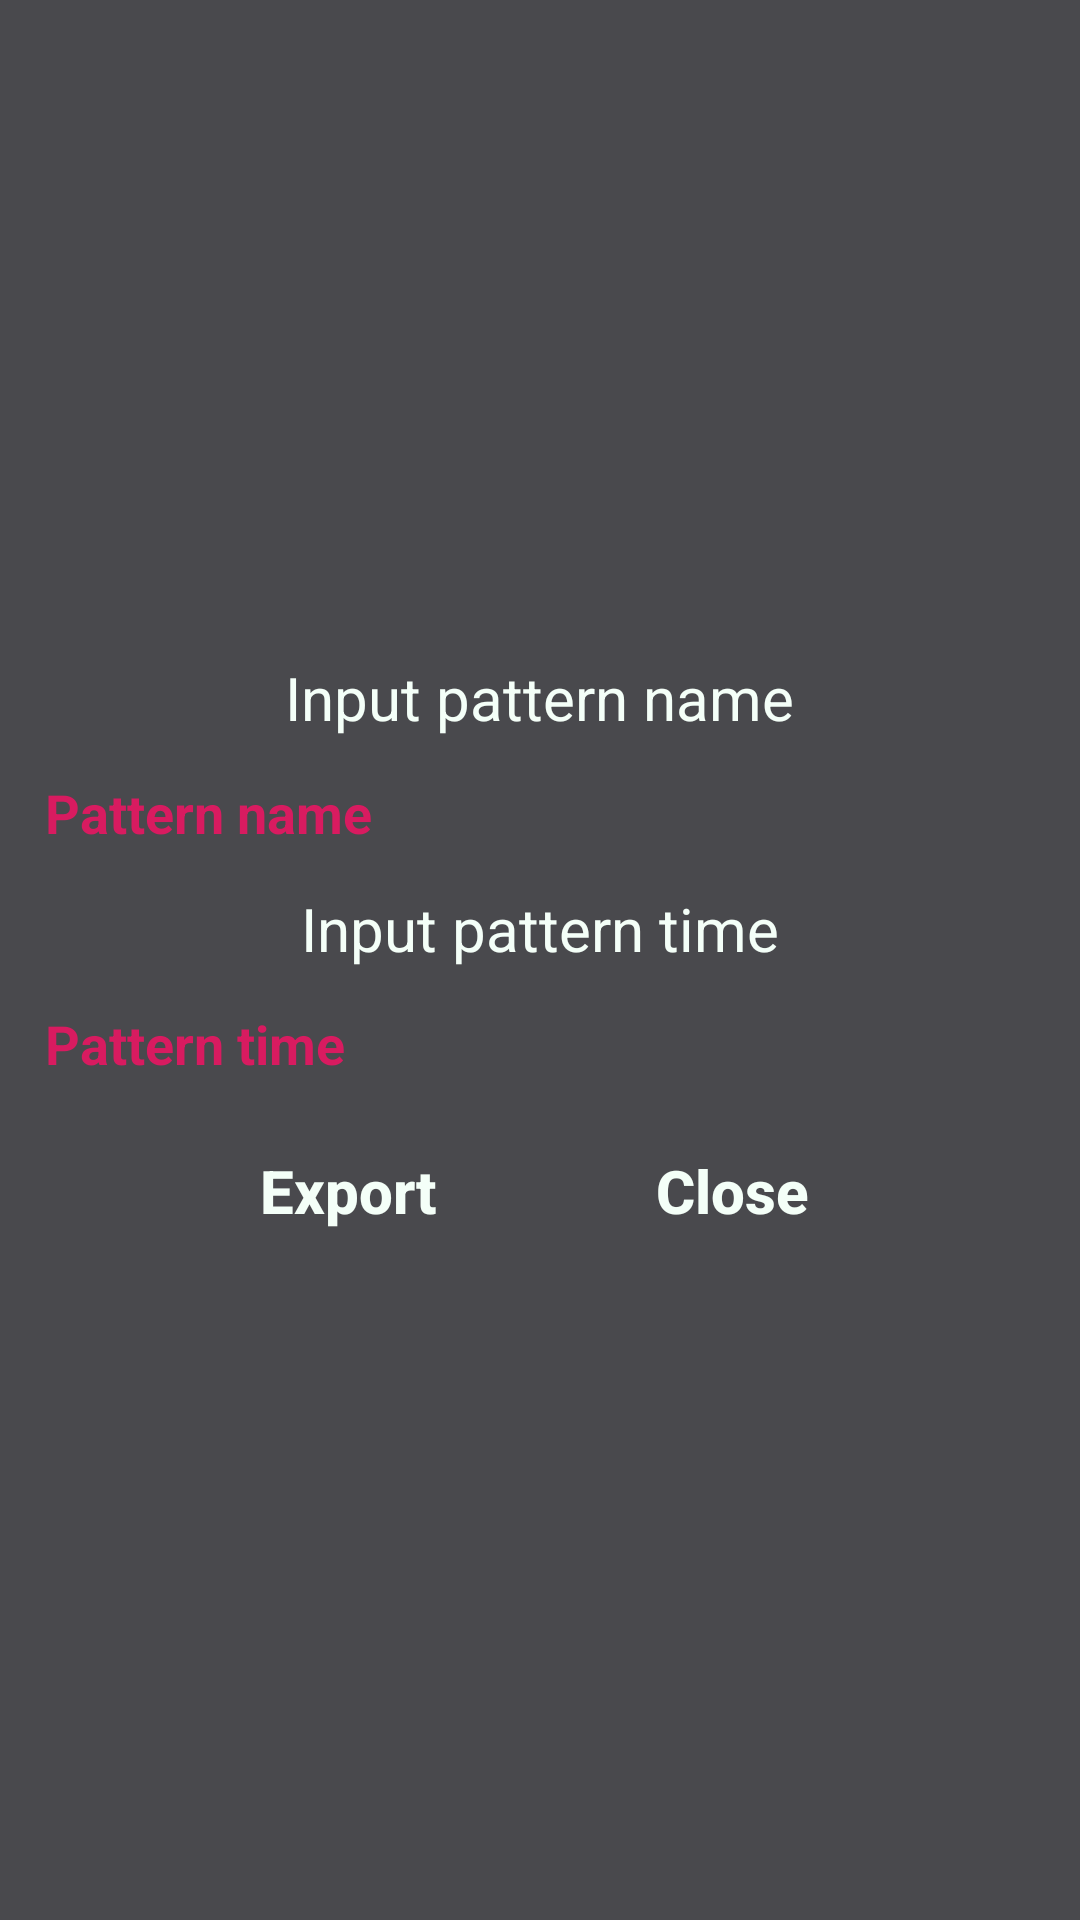

Android layout source for this screen:
<!-- AndroidManifest.xml: application theme AppTheme -->
<!-- res/layout/overlay_export_modal.xml -->
<?xml version="1.0" encoding="utf-8"?>
<LinearLayout xmlns:android="http://schemas.android.com/apk/res/android"
    xmlns:tools="http://schemas.android.com/tools"
    android:orientation="vertical"
    android:layout_width="wrap_content"
    android:layout_height="wrap_content"
    android:background="@color/outerSpace"
    android:gravity="center"
    android:padding="15dp">


    <TextView
        android:layout_width="wrap_content"
        android:layout_height="wrap_content"
        android:text="@string/input_name"
        android:textColor="@color/mintCream"
        android:textSize="20sp"/>
    <EditText
        android:id="@+id/input_pattern_name"
        android:layout_width="match_parent"
        android:layout_height="50dp"
        android:hint="@string/pattern_name"
        android:textColorHint="@color/colorAccent"
        android:background="@null"
        android:textStyle="bold"
        android:textColor="@color/mintCream"
        android:textSize="18sp"
        tools:ignore="Autofill,TextFields" />

    <TextView
        android:layout_width="wrap_content"
        android:layout_height="wrap_content"
        android:text="@string/input_time"
        android:textColor="@color/mintCream"
        android:textSize="20sp"/>
    <EditText
        android:id="@+id/input_pattern_time"
        android:layout_width="match_parent"
        android:layout_height="50dp"
        android:inputType="number"
        android:hint="@string/pattern_time"
        android:textColorHint="@color/colorAccent"
        android:background="@null"
        android:textStyle="bold"
        android:textColor="@color/mintCream"
        android:textSize="18sp"
        tools:ignore="Autofill,TextFields" />

    <LinearLayout
        android:layout_width="wrap_content"
        android:layout_height="wrap_content"
        android:orientation="horizontal"
        android:gravity="center">

        <Button
            android:id="@+id/apply_export"
            android:layout_width="wrap_content"
            android:layout_height="wrap_content"
            android:background="@null"
            android:textAllCaps="false"
            android:textStyle="bold"
            android:layout_marginEnd="20dp"
            android:textColor="@color/mintCream"
            android:textSize="20sp"
            android:text="@string/export"
            tools:ignore="ButtonStyle,RtlSymmetry" />

        <Button
            android:id="@+id/close_export"
            android:layout_width="wrap_content"
            android:layout_height="wrap_content"
            android:background="@null"
            android:textAllCaps="false"
            android:textStyle="bold"
            android:layout_marginStart="20dp"
            android:textColor="@color/mintCream"
            android:textSize="20sp"
            android:text="@string/close"
            tools:ignore="ButtonStyle,RtlSymmetry"/>

    </LinearLayout>

</LinearLayout>
<!-- resources referenced by this layout -->
<resources>
  <color name="colorAccent">#D81B60</color>
  <color name="mintCream">#F4FFF8</color>
  <color name="outerSpace">#49494D</color>
  <string name="close">Close</string>
  <string name="export">Export</string>
  <string name="input_name">Input pattern name</string>
  <string name="input_time">Input pattern time</string>
  <string name="pattern_name">Pattern name</string>
  <string name="pattern_time">Pattern time</string>
  <style name="AppTheme" parent="Theme.AppCompat.Light.DarkActionBar">
          <item name="colorPrimary">@color/blackOlive</item>
          <item name="colorPrimaryDark">@color/jet</item>
          <item name="colorAccent">@color/colorAccent</item>
      </style>
  <color name="blackOlive">#3F3F3B</color>
  <color name="jet">#383433</color>
</resources>
